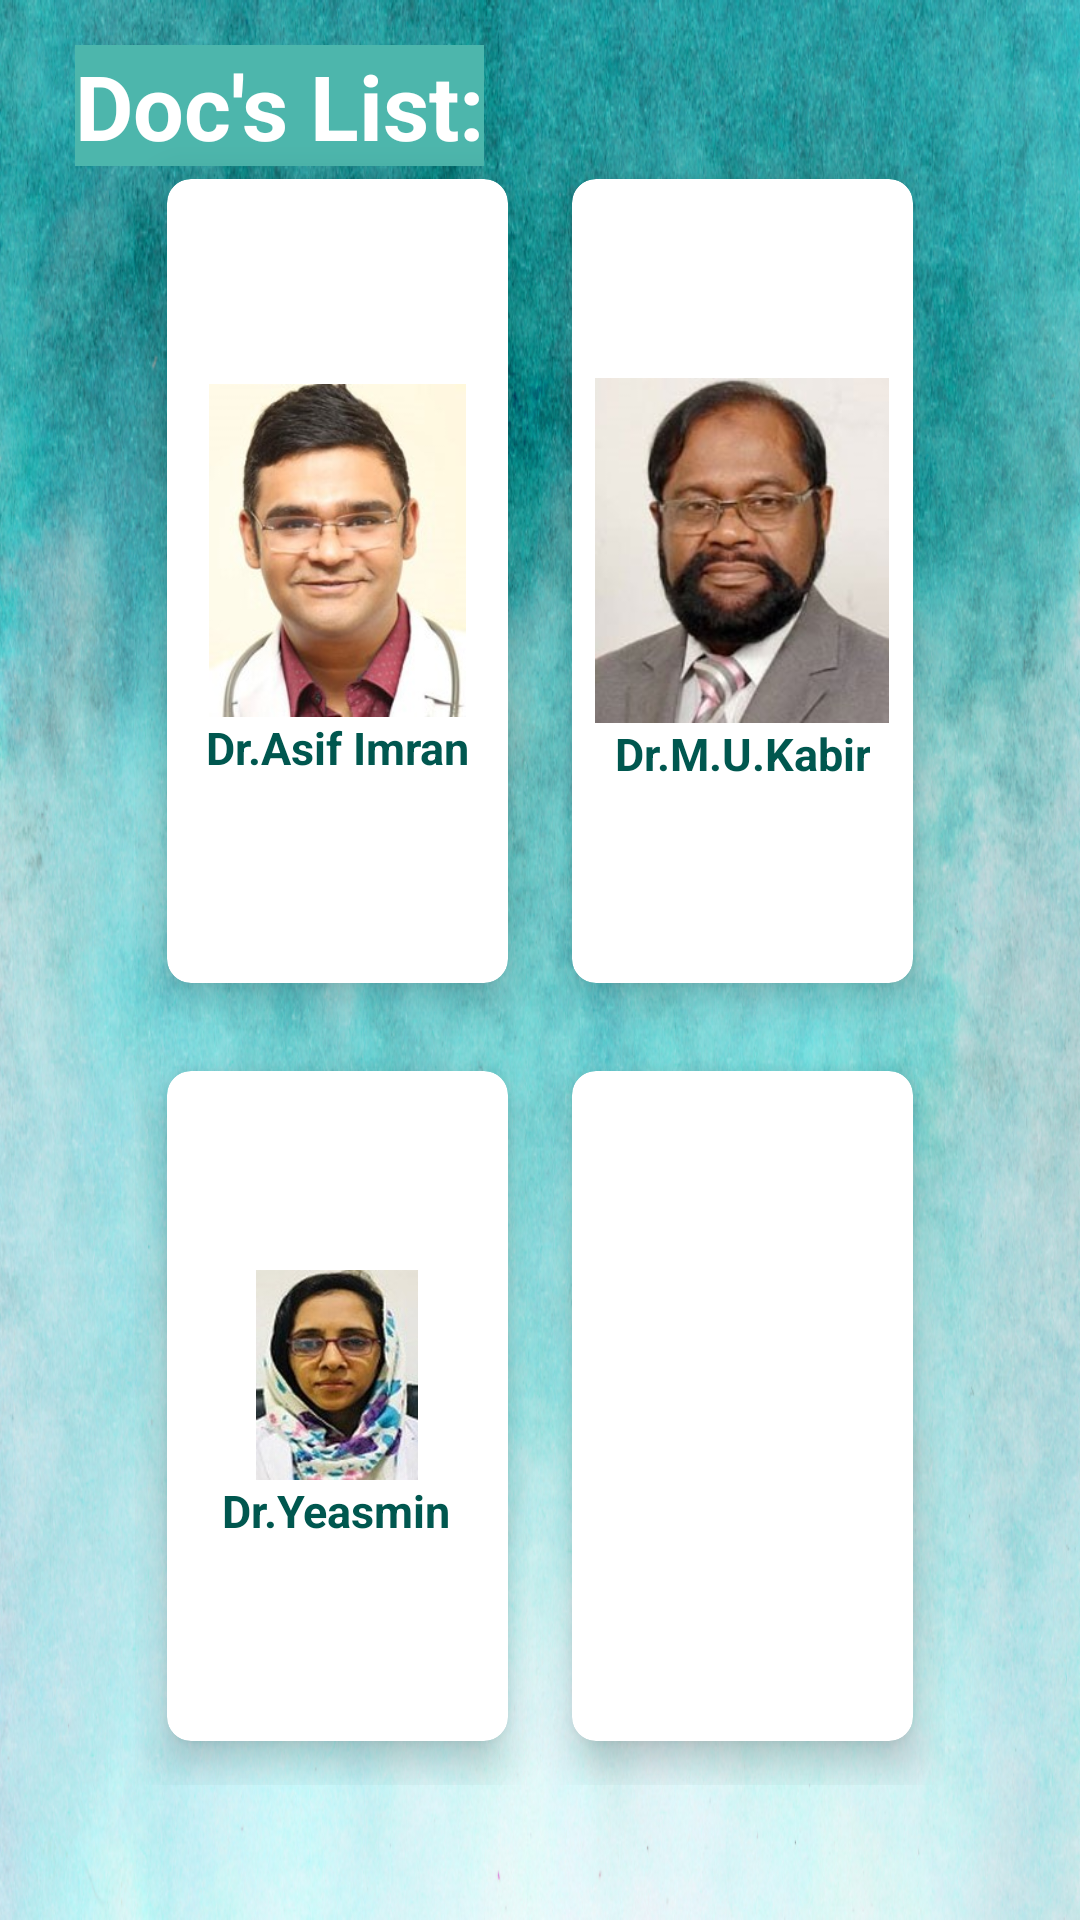

Write the Android layout XML for this screen, with the resource values it uses.
<!-- AndroidManifest.xml: application theme Theme.MyApplication1 -->
<!-- res/layout/activity_doctor_list.xml -->
<?xml version="1.0" encoding="utf-8"?>
<RelativeLayout xmlns:android="http://schemas.android.com/apk/res/android"
    xmlns:app="http://schemas.android.com/apk/res-auto"
    xmlns:tools="http://schemas.android.com/tools"
    android:layout_width="match_parent"
    android:layout_height="match_parent"
    tools:context=".DoctorList"
    android:background="@drawable/teal">

    <TextView
        android:id="@+id/title_view"
        android:layout_width="wrap_content"
        android:layout_height="wrap_content"
        android:layout_marginStart="25dp"
        android:layout_marginLeft="2000dp"
        android:layout_marginTop="15dp"
        android:layout_marginEnd="21dp"
        android:layout_marginBottom="21dp"
        android:text="Doc's List:"
        android:textColor="@color/white"
        android:background="@color/teal_500"
        android:textSize="30sp"
        android:textStyle="bold" />


    <GridLayout
        android:layout_width="match_parent"
        android:layout_height="match_parent"
        android:layout_marginStart="25dp"
        android:layout_marginTop="25dp"
        android:layout_marginEnd="25dp"
        android:layout_marginBottom="25dp"
        android:columnCount="2"
        android:padding="20dp"
        android:rowCount="2">

        <androidx.cardview.widget.CardView
            android:id="@+id/doc_button1"
            android:layout_width="79dp"
            android:layout_height="11dp"
            android:layout_row="0"
            android:layout_rowWeight="1"
            android:layout_column="0"
            android:layout_columnWeight="1"
            android:layout_gravity="fill"
            app:cardBackgroundColor="@color/white"
            app:cardCornerRadius="8dp"
            app:cardElevation="8dp"
            app:cardUseCompatPadding="true">

            <LinearLayout
                android:layout_width="wrap_content"
                android:layout_height="wrap_content"
                android:layout_gravity="center_vertical|center_horizontal"
                android:gravity="center"
                android:orientation="vertical">

                <ImageView
                    android:layout_width="107dp"
                    android:layout_height="111dp"
                    android:src="@drawable/ad2" />

                <TextView
                    android:layout_width="wrap_content"
                    android:layout_height="wrap_content"
                    android:text="Dr.Asif Imran"
                    android:textAlignment="center"
                    android:textColor="@color/teal_900"
                    android:textSize="15dp"
                    android:textStyle="bold" />

            </LinearLayout>
        </androidx.cardview.widget.CardView>

        <androidx.cardview.widget.CardView
            android:id="@+id/doc_button2"
            android:layout_width="wrap_content"
            android:layout_height="wrap_content"
            android:layout_row="0"
            android:layout_rowWeight="1"
            android:layout_column="1"
            android:layout_columnWeight="1"
            android:layout_gravity="fill"
            app:cardBackgroundColor="@color/white"
            app:cardCornerRadius="8dp"
            app:cardElevation="8dp"
            app:cardUseCompatPadding="true">

            <LinearLayout
                android:layout_width="wrap_content"
                android:layout_height="wrap_content"
                android:layout_gravity="center_vertical|center_horizontal"
                android:gravity="center"
                android:orientation="vertical">

                <ImageView
                    android:layout_width="100dp"
                    android:layout_height="115dp"
                    android:src="@drawable/ad3" />

                <TextView
                    android:layout_width="wrap_content"
                    android:layout_height="wrap_content"
                    android:text="Dr.M.U.Kabir"
                    android:textAlignment="center"
                    android:textColor="@color/teal_900"
                    android:textSize="15dp"
                    android:textStyle="bold" />

            </LinearLayout>
        </androidx.cardview.widget.CardView>

        <androidx.cardview.widget.CardView
            android:id="@+id/doc_button3"
            android:layout_width="wrap_content"
            android:layout_height="wrap_content"
            android:layout_row="1"
            android:layout_rowWeight="1"
            android:layout_column="0"
            android:layout_columnWeight="1"
            android:layout_gravity="fill"
            app:cardBackgroundColor="@color/white"
            app:cardCornerRadius="8dp"
            app:cardElevation="8dp"
            app:cardUseCompatPadding="true">

            <LinearLayout
                android:layout_width="wrap_content"
                android:layout_height="wrap_content"
                android:layout_gravity="center_vertical|center_horizontal"
                android:gravity="center"
                android:orientation="vertical">

                <ImageView
                    android:layout_width="100dp"
                    android:layout_height="70dp"
                    android:src="@drawable/ad1" />

                <TextView
                    android:layout_width="wrap_content"
                    android:layout_height="wrap_content"
                    android:text="Dr.Yeasmin"
                    android:textAlignment="center"
                    android:textColor="@color/teal_900"
                    android:textSize="15dp"
                    android:textStyle="bold" />

            </LinearLayout>
        </androidx.cardview.widget.CardView>

        <androidx.cardview.widget.CardView
            android:id="@+id/cardFDCosmetic"
            android:layout_width="wrap_content"
            android:layout_height="wrap_content"
            android:layout_row="1"
            android:layout_rowWeight="1"
            android:layout_column="1"
            android:layout_columnWeight="1"
            android:layout_gravity="fill"
            app:cardBackgroundColor="@color/white"
            app:cardCornerRadius="8dp"
            app:cardElevation="8dp"
            app:cardUseCompatPadding="true">

            <LinearLayout
                android:layout_width="wrap_content"
                android:layout_height="wrap_content"
                android:layout_gravity="center_vertical|center_horizontal"
                android:gravity="center"
                android:orientation="vertical">

                <ImageView
                    android:layout_width="100dp"
                    android:layout_height="70dp"
                    android:src="@drawable/ad0" />

            </LinearLayout>
        </androidx.cardview.widget.CardView>
    </GridLayout>




</RelativeLayout>
<!-- resources referenced by this layout -->
<resources>
  <color name="teal_500">#FF4DB6AC</color>
  <color name="teal_900">#FF00574F</color>
  <color name="white">#FFFFFFFF</color>
  <!-- drawable ad1: jpg bitmap (drawable, 10516 bytes) -->
  <!-- drawable ad2: jpg bitmap (drawable, 13283 bytes) -->
  <!-- drawable ad3: jpg bitmap (drawable, 11562 bytes) -->
  <!-- drawable teal: jpg bitmap (drawable, 879548 bytes) -->
  <style name="Theme.MyApplication1" parent="Theme.MaterialComponents.DayNight.DarkActionBar">
          
          <item name="colorPrimary">@color/teal_500</item>
          <item name="colorPrimaryVariant">@color/teal_500</item>
          <item name="colorOnPrimary">@color/white</item>
          
          <item name="colorSecondary">@color/teal_200</item>
          <item name="colorSecondaryVariant">@color/teal_700</item>
          <item name="colorOnSecondary">@color/black</item>
          
          <item name="android:statusBarColor" tools:targetApi="l">?attr/colorPrimaryVariant</item>
          
      </style>
  <color name="teal_200">#FF03DAC5</color>
  <color name="teal_700">#FF018786</color>
  <color name="black">#FF000000</color>
</resources>
